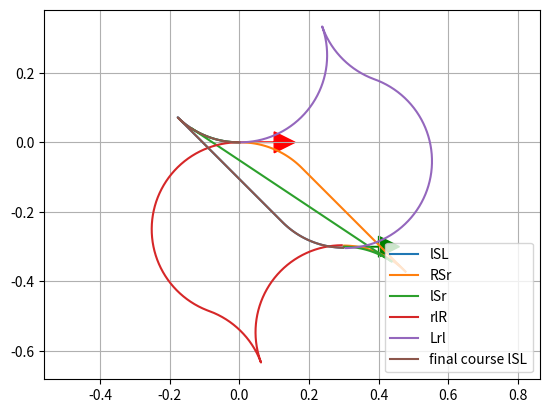

Write the Python code that produced this figure.
#! /usr/bin/python
# -*- coding: utf-8 -*-
"""

Dubins path planner sample code

[redacted]
[redacted]

License MIT

"""

# global variables
plot_all_dubins_pathes = True # only valid if start is origin


import math
from math import sin, cos, sqrt, atan2, degrees, radians, pi
from numpy import sign

def mod2pi(theta):
    return theta - 2.0 * math.pi * math.floor(theta / 2.0 / math.pi)


def pi_2_pi(angle):
    while(angle >= math.pi):
        angle = angle - 2.0 * math.pi

    while(angle <= -math.pi):
        angle = angle + 2.0 * math.pi

    return angle


def LSL(alpha, beta, d, allow_backwards_on_circle=False):
    sa = math.sin(alpha)
    sb = math.sin(beta)
    ca = math.cos(alpha)
    cb = math.cos(beta)
    c_ab = math.cos(alpha - beta)

    tmp0 = d + sa - sb

    mode = ["L", "S", "L"]
    p_squared = 2 + (d * d) - (2 * c_ab) + (2 * d * (sa - sb))
    if p_squared < 0:
        return None, None, None, mode
    tmp1 = math.atan2((cb - ca), tmp0)
    t = mod2pi(-alpha + tmp1)
    p = math.sqrt(p_squared)
    q = mod2pi(beta - tmp1)
    #  print(math.degrees(t), p, math.degrees(q))

    if allow_backwards_on_circle:
        if t > pi:
            t = t - 2*pi
            mode[0] = "l"
        if q > pi:
            q = q - 2*pi
            mode[2] = "l"

    return t, p, q, mode


def RSR(alpha, beta, d, allow_backwards_on_circle=False):
    sa = math.sin(alpha)
    sb = math.sin(beta)
    ca = math.cos(alpha)
    cb = math.cos(beta)
    c_ab = math.cos(alpha - beta)

    tmp0 = d - sa + sb
    mode = ["R", "S", "R"]
    p_squared = 2 + (d * d) - (2 * c_ab) + (2 * d * (sb - sa))
    if p_squared < 0:
        return None, None, None, mode
    tmp1 = math.atan2((ca - cb), tmp0)
    t = mod2pi(alpha - tmp1)
    p = math.sqrt(p_squared)
    q = mod2pi(-beta + tmp1)
    # print(math.degrees(t), p, math.degrees(q))

    if allow_backwards_on_circle:
        if t > pi:
            t = t - 2*pi
            mode[0] = "r"
        if q > pi:
            q = q - 2*pi
            mode[2] = "r"

    return t, p, q, mode


def LSR(alpha, beta, d, allow_backwards_on_circle=False):
    sa = sin(alpha)
    sb = sin(beta)
    ca = cos(alpha)
    cb = cos(beta)
    c_ab = cos(alpha-beta)

    p_squared = -2 + (d * d) + (2 * c_ab) + (2 * d * (sa + sb))
    mode = ["L", "S", "R"]
    if p_squared < 0:
        return None, None, None, mode
    p = sqrt(p_squared)
    tmp2 = atan2((-ca - cb), (d + sa + sb)) - atan2(-2.0, p)
    t = mod2pi(-alpha + tmp2)
    q = mod2pi(-mod2pi(beta) + tmp2)

    if allow_backwards_on_circle:
        if t > pi:
            t = t - 2*pi
            mode[0] = "l"
        if q > pi:
            q = q - 2*pi
            mode[2] = "r"

    return t, p, q, mode


def RSL(alpha, beta, d, allow_backwards_on_circle=False):
    sa = sin(alpha)
    sb = sin(beta)
    ca = cos(alpha)
    cb = cos(beta)
    c_ab = cos(alpha - beta)
    
    p_squared = (d * d) - 2 + (2 * c_ab) - (2 * d * (sa + sb))
    mode = ["R", "S", "L"]
    if p_squared < 0:
        return None, None, None, mode
    p = sqrt(p_squared)
    tmp2 = atan2((ca + cb), (d - sa - sb)) - atan2(2.0, p)
    t = mod2pi(alpha - tmp2)
    q = mod2pi(beta - tmp2)

    if allow_backwards_on_circle:
        if t > pi:
            t = t - 2*pi
            mode[0] = "r"
        if q > pi:
            q = q - 2*pi
            mode[2] = "l"

    return t, p, q, mode

def RLR(alpha, beta, d, allow_backwards_on_circle=False):
    sa = math.sin(alpha)
    sb = math.sin(beta)
    ca = math.cos(alpha)
    cb = math.cos(beta)
    c_ab = math.cos(alpha - beta)

    mode = ["R", "L", "R"]
    tmp_rlr = (6.0 - d * d + 2.0 * c_ab + 2.0 * d * (sa - sb)) / 8.0
    if abs(tmp_rlr) > 1.0:
        return None, None, None, mode

    p = mod2pi(2 * math.pi - math.acos(tmp_rlr))
    t = mod2pi(alpha - math.atan2(ca - cb, d - sa + sb) + mod2pi(p / 2.0))
    q = mod2pi(alpha - beta - t + mod2pi(p))

    if allow_backwards_on_circle:
        if t > pi:
            t = t - 2*pi
            mode[0] = "r"
        if p > pi:
            p = p - 2*pi
            mode[1] = "l"
        if q > pi:
            q = q - 2*pi
            mode[2] = "r"

    return t, p, q, mode

def LRL(alpha, beta, d, allow_backwards_on_circle=False):
    sa = math.sin(alpha)
    sb = math.sin(beta)
    ca = math.cos(alpha)
    cb = math.cos(beta)
    c_ab = math.cos(alpha - beta)

    mode = ["L", "R", "L"]
    tmp_lrl = (6. - d * d + 2 * c_ab + 2 * d * (- sa + sb)) / 8.
    if abs(tmp_lrl) > 1:
        return None, None, None, mode
    p = mod2pi(2 * math.pi - math.acos(tmp_lrl))
    t = mod2pi(-alpha - math.atan2(ca - cb, d + sa - sb) + p / 2.)
    q = mod2pi(mod2pi(beta) - alpha - t + mod2pi(p))
    if allow_backwards_on_circle:
        if t > pi:
            t = t - 2*pi
            mode[0] = "l"
        if p > pi:
            p = p - 2*pi
            mode[1] = "r"
        if q > pi:
            q = q - 2*pi
            mode[2] = "l"

    return t, p, q, mode


def dubins_path_planning_from_origin(ex, ey, eyaw, c, allow_backwards_on_circle=False):
    
    # nomalize
    dx = ex
    dy = ey
    D = sqrt(dx ** 2.0 + dy ** 2.0)
    d = D / c
    # print(dx, dy, D, d)

    theta = mod2pi(atan2(dy, dx))
    alpha = mod2pi(-theta)
    beta = mod2pi(eyaw - theta)
    # print(degrees(theta), degrees(alpha), degrees(beta), d)

    planners = [LSL, RSR, LSR, RSL, RLR, LRL]

    bcost = float("inf")
    bt, bp, bq, bmode = None, None, None, None

    for planner in planners:
        t, p, q, mode = planner(alpha, beta, d, allow_backwards_on_circle)
        if t is None:
            print("".join(mode) + " cannot generate path")
            continue

        cost = (abs(t) + abs(p) + abs(q)) # cost is either normalized distance or angle in rad
        if bcost > cost:
            bt, bp, bq, bmode = t, p, q, mode
            bcost = cost

        # plot all paths (only correct if start pose is origin)
        if plot_all_dubins_pathes:
            px, py, pyaw = generate_course([t, p, q], mode, c)
            plt.plot(px, py, label="".join(mode))

    # print(bt, math.degrees(bp), math.degrees(bq), bmode)
    px, py, pyaw = generate_course([bt, bp, bq], bmode, c)

    return px, py, pyaw, bmode, bcost


def dubins_path_planning(sx, sy, syaw, ex, ey, eyaw, c, allow_backwards_on_circle=False):
    """
    Dubins path plannner

    input:
        sx x position of start point [m]
        sy y position of start point [m]
        syaw yaw angle of start point [rad]
        ex x position of end point [m]
        ey y position of end point [m]
        eyaw yaw angle of end point [rad]
        c curvature [1/m]

    output:
        px
        py
        pyaw
        mode

    """

    ex = ex - sx
    ey = ey - sy

    lex = math.cos(syaw) * ex + math.sin(syaw) * ey
    ley = - math.sin(syaw) * ex + math.cos(syaw) * ey
    leyaw = eyaw - syaw
    
    # print(lex,ley,math.degrees(leyaw))

    lpx, lpy, lpyaw, mode, clen = dubins_path_planning_from_origin(
        lex, ley, leyaw, c, allow_backwards_on_circle)

    px = [math.cos(-syaw) * x + math.sin(-syaw) *
          y + sx for x, y in zip(lpx, lpy)]
    py = [- math.sin(-syaw) * x + math.cos(-syaw) *
          y + sy for x, y in zip(lpx, lpy)]
    pyaw = [pi_2_pi(iyaw + syaw) for iyaw in lpyaw]
    #  print(syaw)
    #  pyaw = lpyaw

    #  plt.plot(pyaw, "-r")
    #  plt.plot(lpyaw, "-b")
    #  plt.plot(eyaw, "*r")
    #  plt.plot(syaw, "*b")
    #  plt.show()

    return px, py, pyaw, mode, clen


def generate_course(length, mode, c):
    px=[0.0]
    py=[0.0]
    pyaw=[0.0]
    
    # length = [t, p, q], mode = ["r","S","l"]
    
    for m, l in zip(mode, length):
        pd = 0.0
        if m is "S":
            # straight plotting resolution
            d = 1.0 / c /10.0
        else:  # turning couse
            # radial plotting resolution
            d = radians(1.0)
        
        while pd < abs(l - d*sign(l)):
            # print(pd, l)
            if m is "L":  # left turn forward
                px.append(px[-1] + d * c * cos(pyaw[-1]))
                py.append(py[-1] + d * c * sin(pyaw[-1]))
                pyaw.append(pyaw[-1] + d)
            elif m is "l":  # left turn backwards
                px.append(px[-1] - d * c * cos(pyaw[-1]))
                py.append(py[-1] - d * c * sin(pyaw[-1]))
                pyaw.append(pyaw[-1] - (+d))
            elif m is "S":  # Straight forward
                px.append(px[-1] + d * c * cos(pyaw[-1]))
                py.append(py[-1] + d * c * sin(pyaw[-1]))
                pyaw.append(pyaw[-1])
            elif m is "R":  # right turn forward
                px.append(px[-1] + d * c * cos(pyaw[-1]))
                py.append(py[-1] + d * c * sin(pyaw[-1]))
                pyaw.append(pyaw[-1] - d)
            elif m is "r":  # right turn backwards
                px.append(px[-1] - d * c * cos(pyaw[-1]))
                py.append(py[-1] - d * c * sin(pyaw[-1]))
                pyaw.append(pyaw[-1] - (-d))
            pd += d
        else:
            # difference (|d| < resolution)
            d = l - pd*sign(l)
            if m is "L":  # left turn forward
                px.append(px[-1] + d * c * cos(pyaw[-1]))
                py.append(py[-1] + d * c * sin(pyaw[-1]))
                pyaw.append(pyaw[-1] + d)
            elif m is "l":  # left turn backwards
                d = -d
                px.append(px[-1] - d * c * cos(pyaw[-1]))
                py.append(py[-1] - d * c * sin(pyaw[-1]))
                pyaw.append(pyaw[-1] - (+d))
            elif m is "S":  # Straight forward
                px.append(px[-1] + d * c * cos(pyaw[-1]))
                py.append(py[-1] + d * c * sin(pyaw[-1]))
                pyaw.append(pyaw[-1])
            elif m is "R":  # right turn forward
                px.append(px[-1] + d * c * cos(pyaw[-1]))
                py.append(py[-1] + d * c * sin(pyaw[-1]))
                pyaw.append(pyaw[-1] - d)
            elif m is "r":  # right turn backwards
                d = -d
                px.append(px[-1] - d * c * cos(pyaw[-1]))
                py.append(py[-1] - d * c * sin(pyaw[-1]))
                pyaw.append(pyaw[-1] - (-d))
            pd += d

    return px, py, pyaw


def plot_arrow(x, y, yaw, length=0.1, width=0.06, fc="k", ec="k"):
    """
    Plot arrow
    """
    import matplotlib.pyplot as plt

    if not isinstance(x, float):
        for (ix, iy, iyaw) in zip(x, y, yaw):
            plot_arrow(ix, iy, iyaw)
    else:
        plt.arrow(x, y, length * math.cos(yaw), length * math.sin(yaw),
                  fc=fc, ec=ec, head_width=width, head_length=width)
        plt.plot(x, y)


if __name__ == '__main__':
    
    
    print("Dubins path planner sample start!!")
    import matplotlib.pyplot as plt

    start_x = 0.0  # [m]
    start_y = 0.0  # [m]
    start_yaw = math.radians(0.0)  # [rad]

    end_x = 0.3  # [m]
    end_y = -0.3  # [m]
    end_yaw = math.radians(0.0)  # [rad]

    curvature = 0.25

    allow_backwards_on_circle = True

    px, py, pyaw, mode, clen = dubins_path_planning(start_x, start_y, start_yaw,
                                                    end_x, end_y, end_yaw, curvature,
                                                    allow_backwards_on_circle)

    plt.plot(px, py, label="final course " + "".join(mode))

    # plotting
    plot_arrow(start_x, start_y, start_yaw, 0.1, 0.06, fc="r", ec="r")
    plot_arrow(end_x, end_y, end_yaw, 0.1, 0.06, fc="g", ec="g")

#    for (ix, iy, iyaw) in zip(px, py, pyaw):
#        plot_arrow(ix, iy, iyaw, fc="b")

    plt.legend()
    plt.grid(True)
    plt.axis("equal")
    plt.show()
